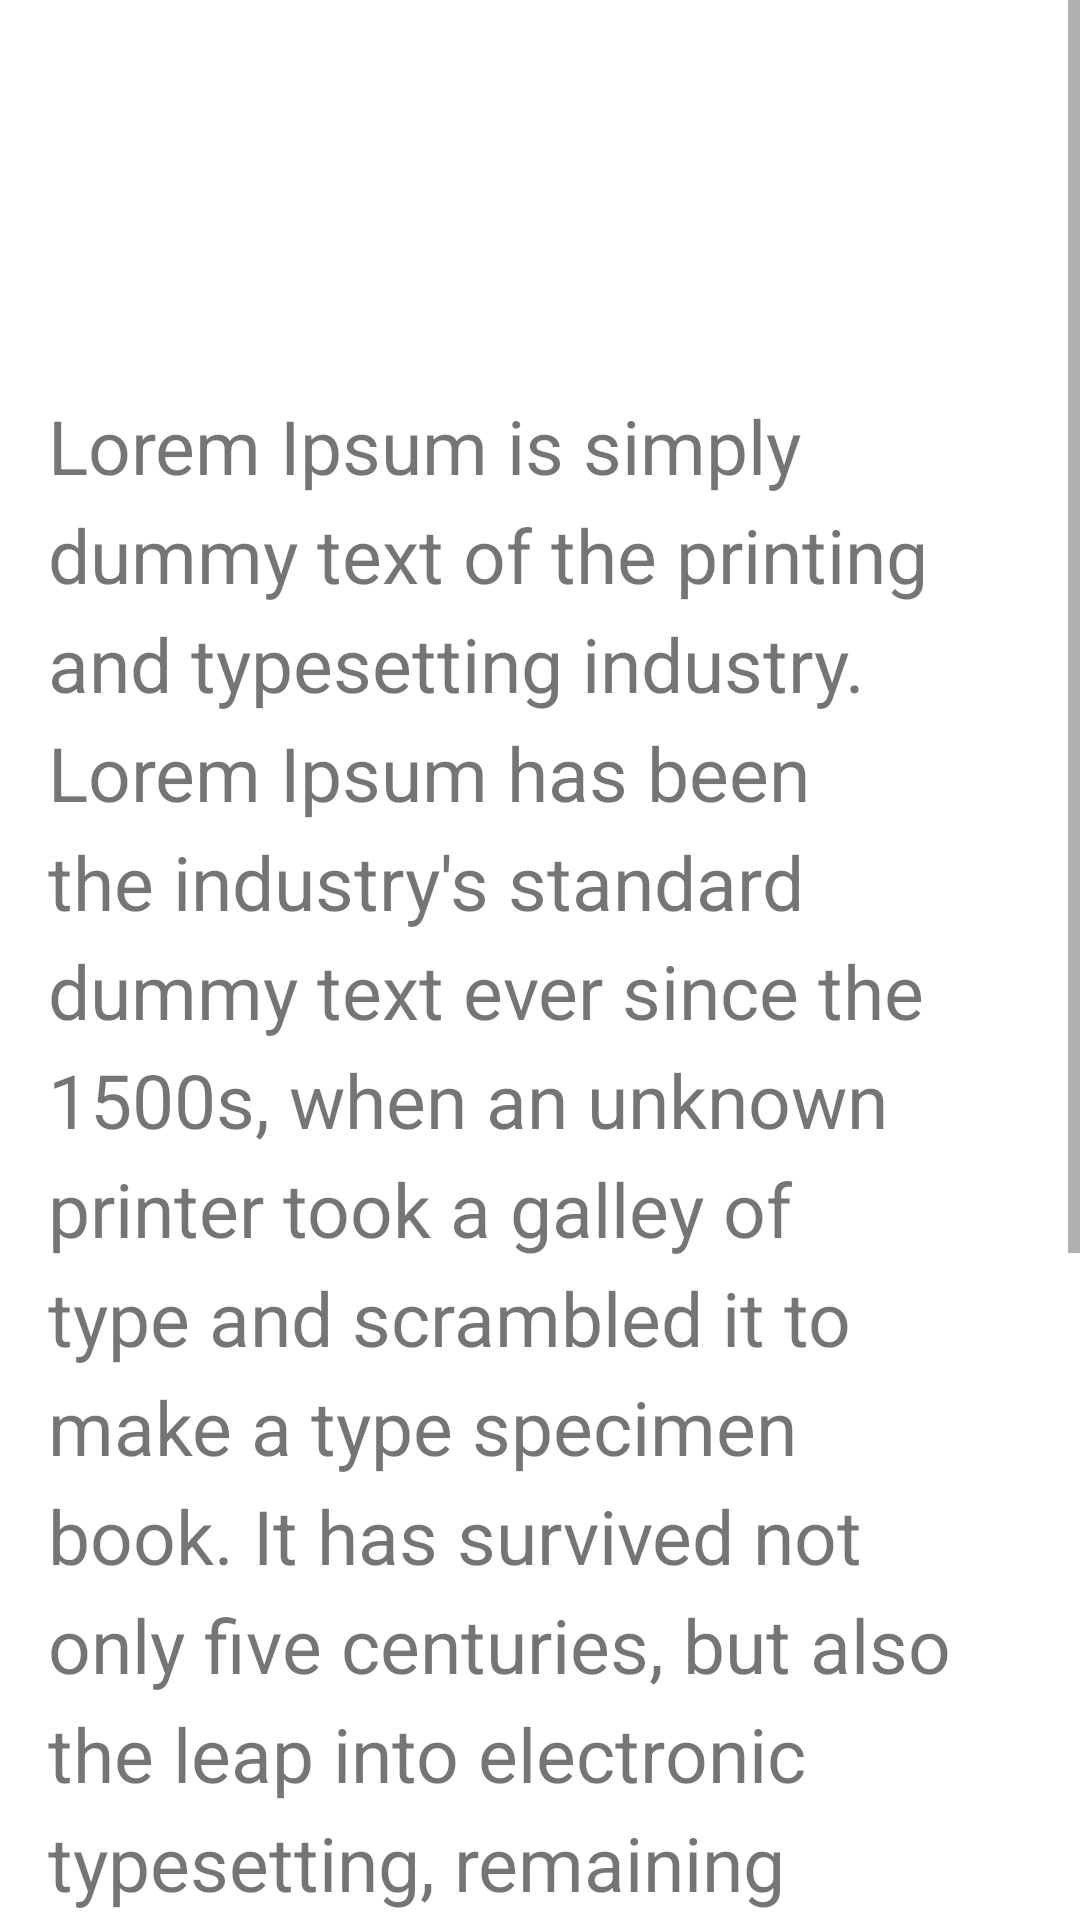

The Android layout XML behind this screen, and the referenced resources:
<!-- AndroidManifest.xml: application theme AppTheme -->
<!-- res/layout/fragment_article_item.xml -->
<?xml version="1.0" encoding="utf-8"?>
<ScrollView
        xmlns:android="http://schemas.android.com/apk/res/android"
        xmlns:app="http://schemas.android.com/apk/res-auto"
        android:layout_width="match_parent"
        android:layout_height="match_parent">

    <androidx.constraintlayout.widget.ConstraintLayout
            android:layout_width="match_parent"
            android:layout_height="wrap_content"
            android:padding="@dimen/default_margin">

        <TextView
                android:id="@+id/tv_article_item_title_text"
                android:layout_width="0dp"
                android:layout_height="wrap_content"
                app:layout_constraintTop_toTopOf="parent"
                app:layout_constraintStart_toStartOf="parent"
                app:layout_constraintEnd_toEndOf="parent"
                android:textSize="@dimen/medium_text"
                android:textStyle="bold"/>

        <ImageView
                android:id="@+id/iv_article_item_image"
                android:layout_width="0dp"
                android:layout_height="@dimen/article_item_image_height"
                app:layout_constraintTop_toBottomOf="@id/tv_article_item_title_text"
                app:layout_constraintStart_toStartOf="parent"
                app:layout_constraintEnd_toEndOf="parent"
                android:layout_marginTop="@dimen/default_margin"/>

        <TextView
                android:id="@+id/tv_article_item_author_text"
                android:layout_width="match_parent"
                android:layout_height="wrap_content"
                app:layout_constraintTop_toBottomOf="@id/iv_article_item_image"
                app:layout_constraintStart_toStartOf="parent"
                app:layout_constraintEnd_toEndOf="parent"
                android:textStyle="italic"
                android:textSize="@dimen/medium_text_2"
                android:layout_marginTop="@dimen/default_margin"/>

        <TextView
                android:id="@+id/tv_article_item_published_at_text"
                android:layout_width="match_parent"
                android:layout_height="wrap_content"
                app:layout_constraintTop_toBottomOf="@id/tv_article_item_author_text"
                app:layout_constraintStart_toStartOf="parent"
                app:layout_constraintEnd_toEndOf="parent"
                android:textStyle="italic"
                android:textSize="@dimen/medium_text_2"/>

        <TextView
                android:id="@+id/tv_article_item_content_text"
                android:layout_width="0dp"
                android:layout_height="wrap_content"
                app:layout_constraintTop_toBottomOf="@id/tv_article_item_published_at_text"
                app:layout_constraintStart_toStartOf="parent"
                app:layout_constraintEnd_toEndOf="parent"
                android:layout_marginTop="@dimen/default_margin"
                android:textSize="@dimen/medium_text_3"
                android:lineSpacingExtra="7dp"
                android:text="Lorem Ipsum is simply dummy text of the printing and typesetting industry. Lorem Ipsum has been the industry's standard dummy text ever since the 1500s, when an unknown printer took a galley of type and scrambled it to make a type specimen book. It has survived not only five centuries, but also the leap into electronic typesetting, remaining essentially unchanged. It was popularised in the 1960s with the release of Letraset sheets containing Lorem Ipsum passages, and more recently with desktop publishing software like Aldus PageMaker including versions of Lorem Ipsum."/>
    </androidx.constraintlayout.widget.ConstraintLayout>
</ScrollView>
<!-- resources referenced by this layout -->
<resources>
  <dimen name="article_item_image_height">300dp</dimen>
  <dimen name="default_margin">16dp</dimen>
  <dimen name="medium_text">20sp</dimen>
  <dimen name="medium_text_2">15sp</dimen>
  <dimen name="medium_text_3">25sp</dimen>
  <style name="AppTheme" parent="Theme.MaterialComponents.Light.NoActionBar">
          
          <item name="colorPrimary">@color/colorPrimary</item>
          <item name="colorPrimaryDark">@color/colorPrimaryDark</item>
          <item name="colorAccent">@color/colorAccent</item>
          <item name="tabStyle">@style/TabLayoutStyle</item>
      </style>
  <style name="TabLayoutStyle" parent="Widget.MaterialComponents.TabLayout.Colored">
          <item name="android:background">?attr/colorPrimary</item>
      </style>
  <!-- not gathered from this repository: default colours our renderer supplied (Android Studio template values) -->
  <color name="colorPrimary">#FF6200EE</color>
  <color name="colorPrimaryDark">#FF3700B3</color>
  <color name="colorAccent">#FF03DAC5</color>
</resources>
